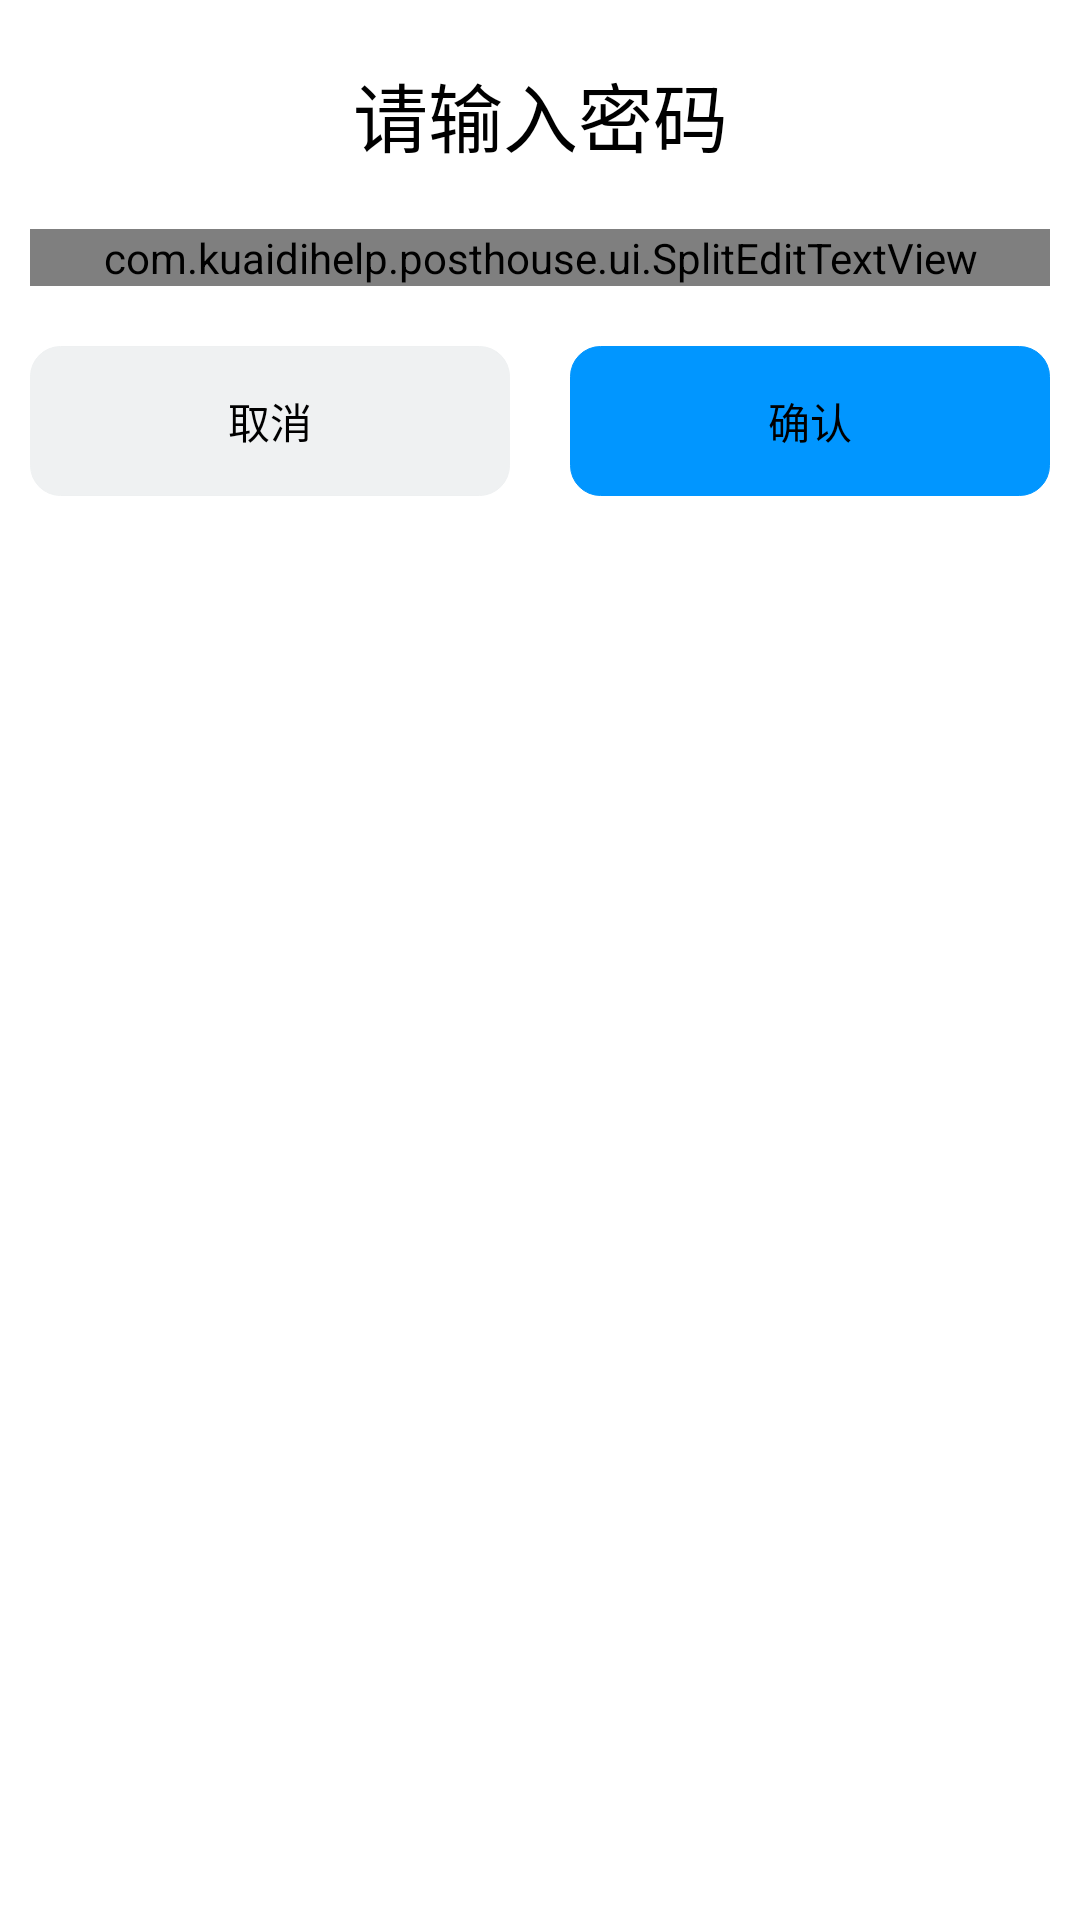

Android layout source for this screen:
<!-- AndroidManifest.xml: application theme Theme.WhitePageDemoSplash -->
<!-- res/layout/factory_rst_pwd_dialog.xml -->
<?xml version="1.0" encoding="utf-8"?>
<LinearLayout xmlns:android="http://schemas.android.com/apk/res/android"
    xmlns:app="http://schemas.android.com/apk/res-auto"
    xmlns:tools="http://schemas.android.com/tools"
    android:layout_width="270dp"
    android:orientation="vertical"
    android:background="@color/white"

    android:layout_height="match_parent">
    <LinearLayout
        android:layout_width="match_parent"
        android:layout_height="wrap_content"
        android:layout_marginTop="20dp"
        android:layout_marginBottom="10dp"
        android:orientation="horizontal"
        >
        <TextView
            android:layout_width="match_parent"
            android:layout_height="match_parent"
            android:textColor="@color/black"
            android:text="请输入密码"
            android:gravity="center"
            android:textSize="25dp"/>
    </LinearLayout>
    <LinearLayout
        android:layout_width="match_parent"
        android:layout_height="wrap_content"
        android:focusable="true"
        android:focusableInTouchMode="true">

        <com.kuaidihelp.posthouse.ui.SplitEditTextView
            android:id="@+id/FactRstDialogPsw"
            android:layout_width="match_parent"
            android:layout_height="wrap_content"
            android:layout_marginStart="10dp"
            android:layout_marginTop="10dp"
            android:layout_marginEnd="10dp"
            android:inputType="number"
            android:textColor="@color/black"
            android:textSize="30sp"
            app:borderColor="@color/colorPrimaryDark"
            app:borderSize="2dp"
            app:contentNumber="6"
            app:contentShowMode="text"
            app:cornerSize="3dp"
            app:corner_size="10dp"
            app:cursorColor="@color/colorPrimary"
            app:cursorWidth="2dp"
            app:inputBoxSquare="true"
            app:inputBoxStyle="singleBox"

            app:spaceSize="10dp" />
    </LinearLayout>
    <LinearLayout
        android:layout_width="match_parent"
        android:layout_height="wrap_content"
        android:layout_marginTop="20dp"
        android:layout_marginBottom="10dp"
        android:orientation="horizontal"
        android:layout_weight="2">
        <TextView
            android:id="@+id/FactRstDialogCancel"
            android:layout_width="wrap_content"
            android:layout_height="50dp"
            android:layout_gravity="center_horizontal"
            android:background="@drawable/cancel_color"
            android:layout_marginStart="10dp"
            android:gravity="center"
            android:layout_marginEnd="10dp"
            android:textColor="@color/black"
            android:text="取消"
            android:layout_weight="1"/>
        <TextView
            android:id="@+id/FactRstDialogCertain"
            android:layout_width="wrap_content"
            android:layout_height="50dp"
            android:gravity="center"
            android:layout_gravity="center_horizontal"
            android:background="@drawable/sure_color"
            android:layout_marginStart="10dp"
            android:layout_marginEnd="10dp"
            android:textColor="@color/black"
            android:text="确认"
            android:layout_weight="1"/>
    </LinearLayout>
</LinearLayout>
<!-- resources referenced by this layout -->
<resources>
  <color name="black">#FF000000</color>
  <color name="colorPrimary">#6200EE</color>
  <color name="colorPrimaryDark">#ff1296db</color>
  <color name="white">#FFFFFFFF</color>
  <!-- drawable cancel_color (drawable) -->
  <?xml version="1.0" encoding="utf-8"?>
  <shape xmlns:android="http://schemas.android.com/apk/res/android"
      android:shape="rectangle">
  
      <corners android:radius="10dp" />
      <solid android:color="#E6EEF0F1" />
      <stroke
          android:width="1px"
          android:color="#E6EEF0F1" />
  
  </shape>
  <!-- drawable sure_color (drawable) -->
  <?xml version="1.0" encoding="utf-8"?>
  <shape xmlns:android="http://schemas.android.com/apk/res/android"
      android:shape="rectangle">
  
      <corners android:radius="10dp" />
      <solid android:color="#0196FF" />
      <stroke
          android:width="1px"
          android:color="#0196FF" />
  
  </shape>
  <style name="Theme.WhitePageDemoSplash" parent="Theme.MaterialComponents.DayNight.NoActionBar.Bridge">
          
          <item name="colorPrimary">@color/purple_500</item>
          <item name="colorPrimaryVariant">@color/purple_700</item>
          <item name="colorOnPrimary">@color/white</item>
          
          <item name="colorSecondary">@color/teal_200</item>
          <item name="colorSecondaryVariant">@color/teal_700</item>
          <item name="colorOnSecondary">@color/black</item>
  
          
          
          <item name="android:windowBackground">@mipmap/backage_tupian</item>
          
          <item name="android:statusBarColor" tools:targetApi="l">@color/white</item>
          <item name="android:windowLightStatusBar" tools:targetApi="m">true</item>
      </style>
  <color name="purple_500">#FF6200EE</color>
  <color name="purple_700">#FF3700B3</color>
  <color name="teal_200">#FF03DAC5</color>
  <color name="teal_700">#FF018786</color>
</resources>
